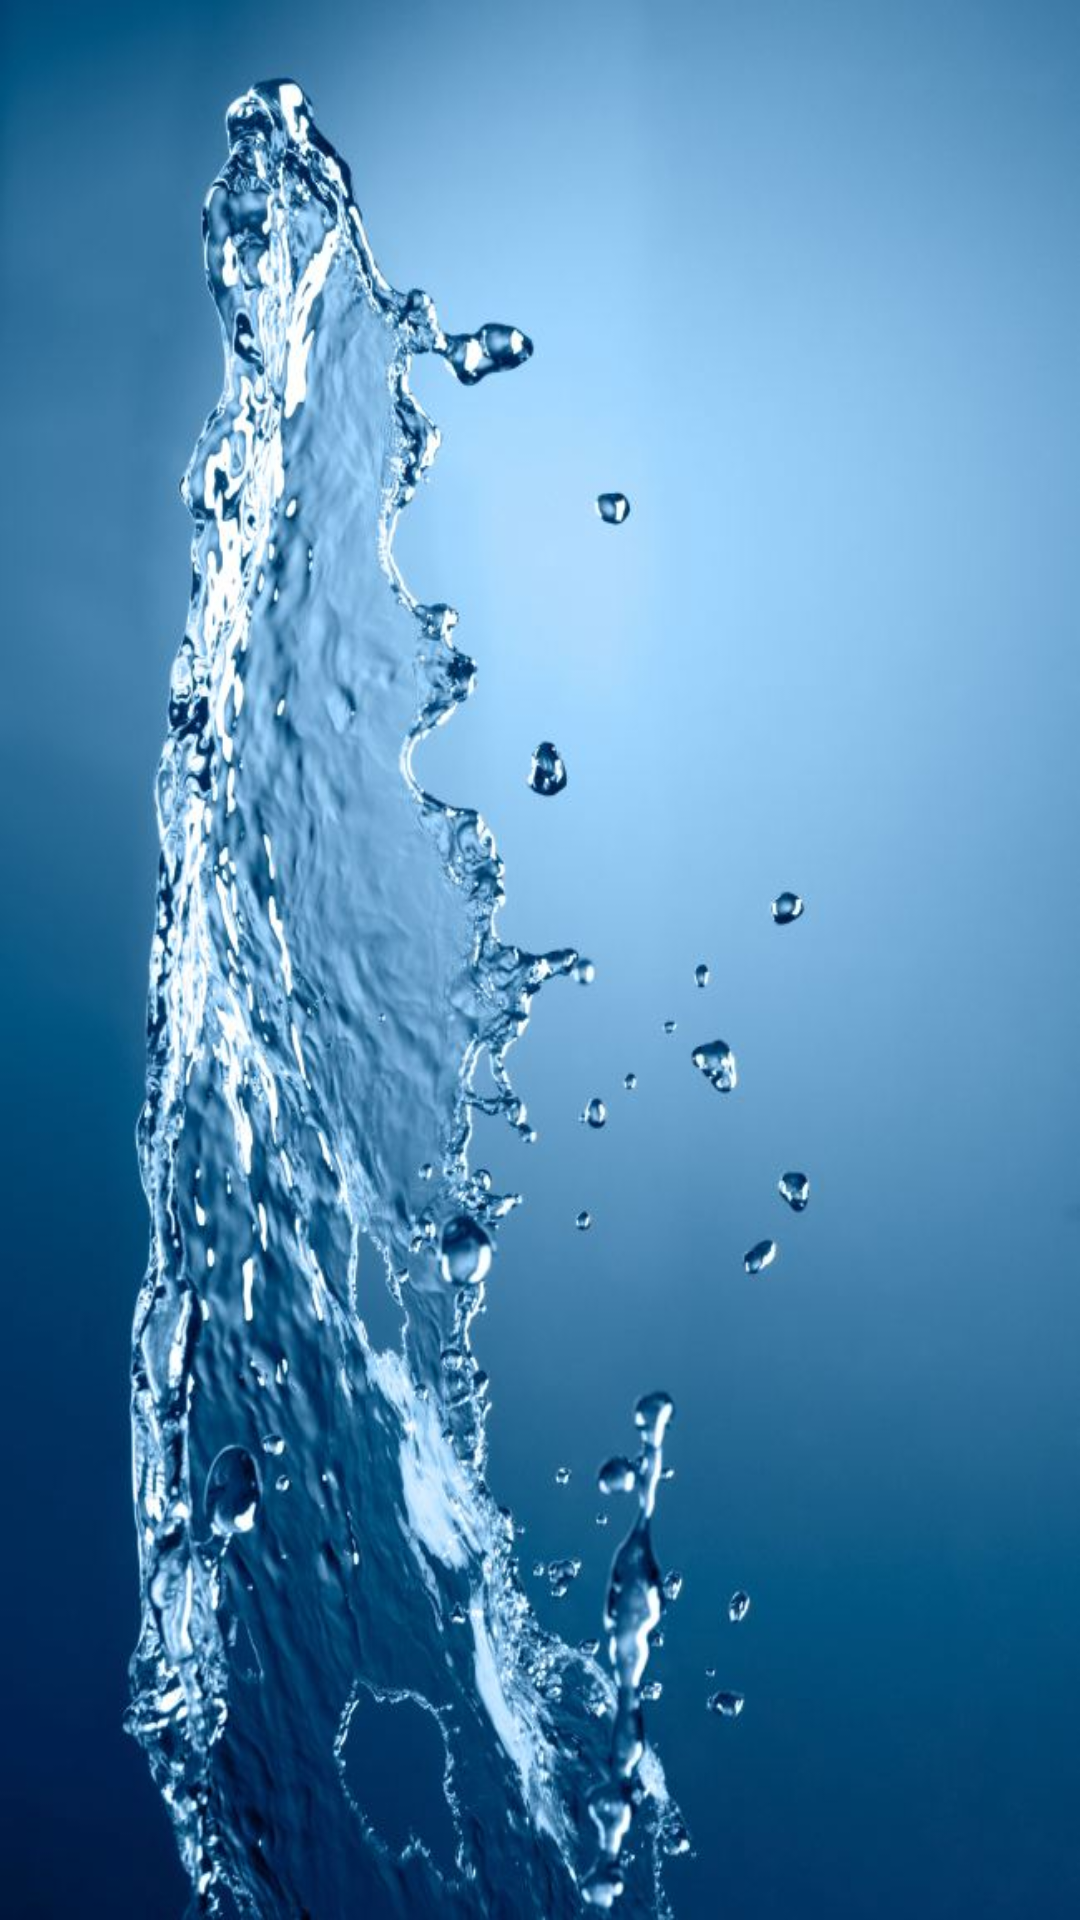

Write the Android layout XML for this screen, with the resource values it uses.
<!-- AndroidManifest.xml: application theme AppTheme -->
<!-- res/layout/activity_splansh.xml -->
<?xml version="1.0" encoding="utf-8"?>
<LinearLayout xmlns:android="http://schemas.android.com/apk/res/android"
    android:layout_width="fill_parent"
    android:layout_height="fill_parent"
    android:orientation="vertical" >

    <ImageView
        android:layout_width="match_parent"
        android:layout_height="match_parent"
        android:scaleType="fitXY"
        android:src="@drawable/ic_launcher" />

</LinearLayout>
<!-- resources referenced by this layout -->
<resources>
  <!-- drawable ic_launcher: jpg bitmap (drawable, 79873 bytes) -->
  <style name="AppTheme" parent="Theme.AppCompat.Light.DarkActionBar">
          <item name="colorPrimary">@color/colorPrimary</item>
          <item name="colorPrimaryDark">@color/colorPrimaryDark</item>
          <item name="colorAccent">@color/colorAccent</item>
      </style>
  <color name="colorPrimary">#87CEFA</color>
  <color name="colorPrimaryDark">#87CEFA</color>
  <color name="colorAccent">#FF4081</color>
</resources>
